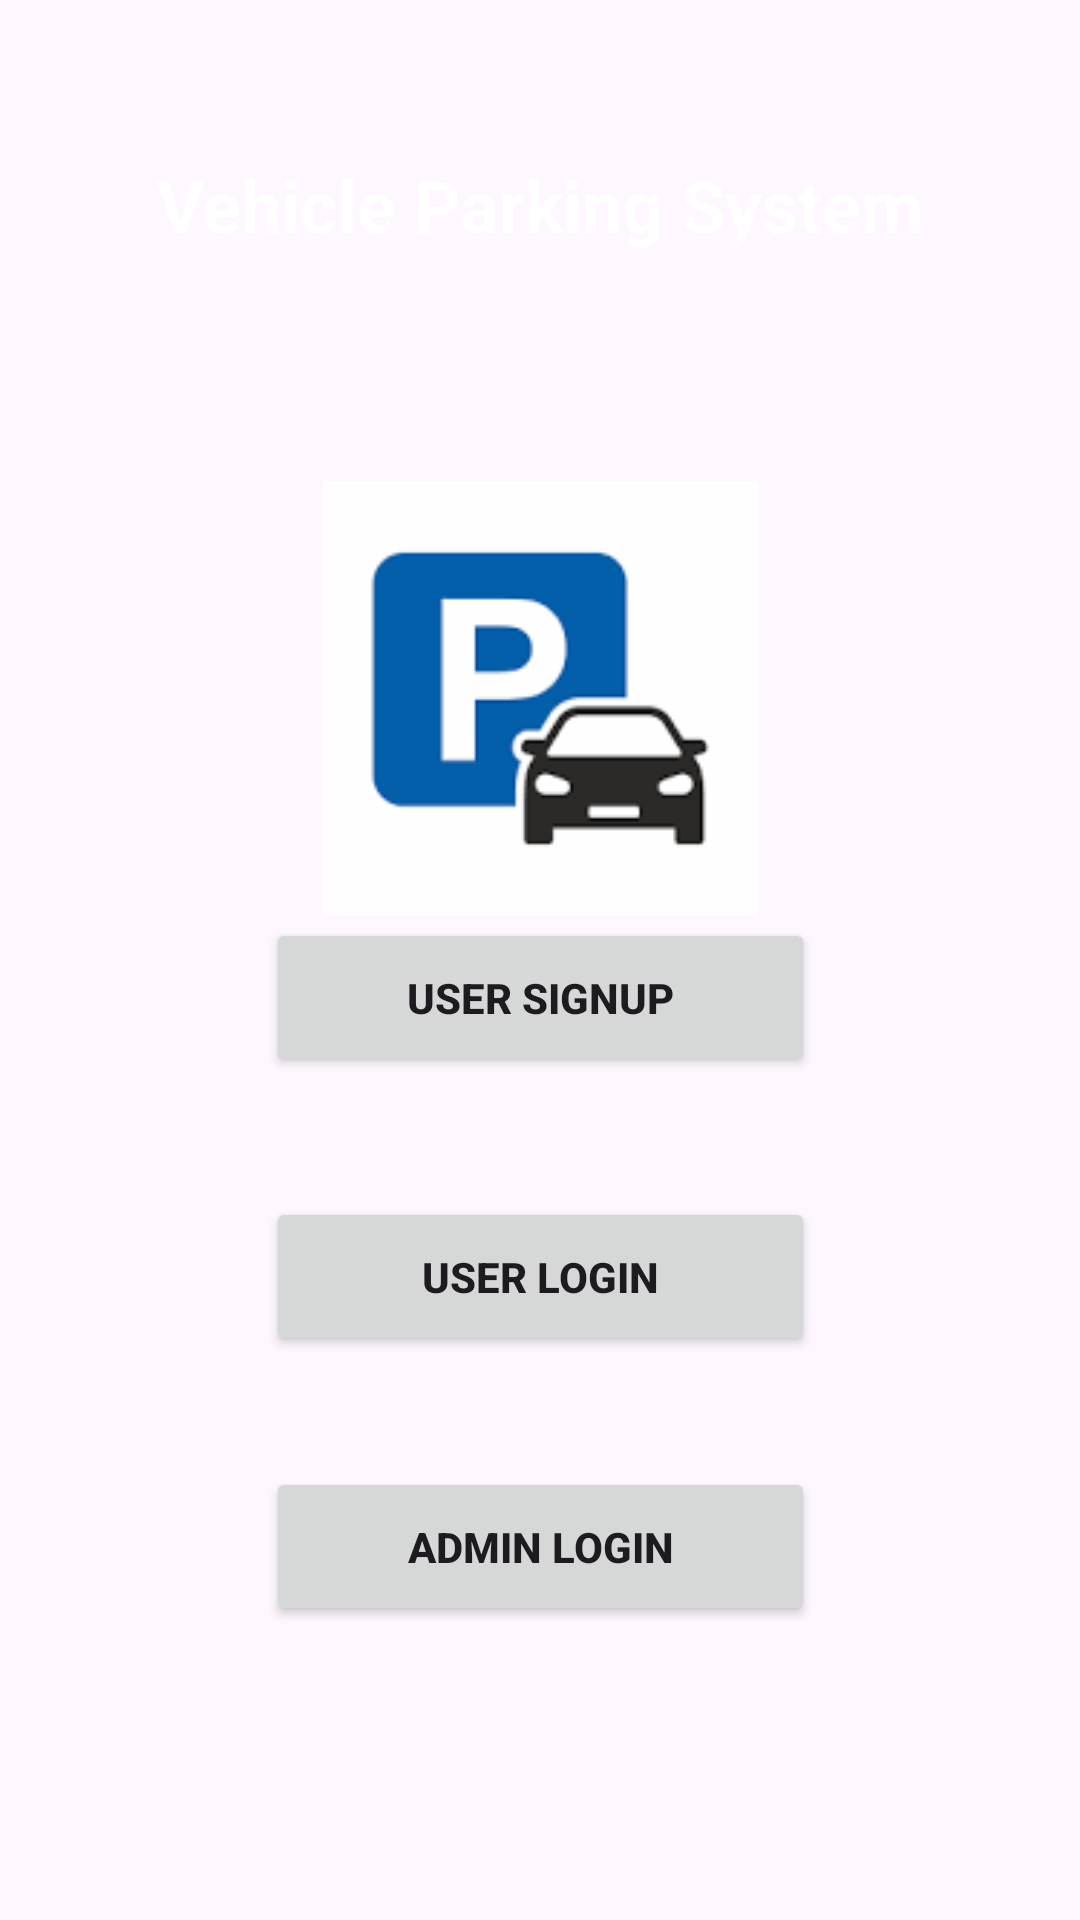

Write the Android layout XML for this screen, with the resource values it uses.
<!-- AndroidManifest.xml: application theme Base.Theme.VehiclePakingApp -->
<!-- res/layout/front_page.xml -->
<?xml version="1.0" encoding="utf-8"?>
<androidx.constraintlayout.widget.ConstraintLayout xmlns:android="http://schemas.android.com/apk/res/android"
    xmlns:app="http://schemas.android.com/apk/res-auto"
    xmlns:tools="http://schemas.android.com/tools"
    android:layout_width="match_parent"
    android:layout_height="match_parent"
    tools:context=".MainActivity">

    <ImageView
        android:id="@+id/imageView17"
        android:layout_width="409dp"
        android:layout_height="730dp"
        app:layout_constraintBottom_toBottomOf="parent"
        app:layout_constraintEnd_toEndOf="parent"
        app:layout_constraintStart_toStartOf="parent"
        app:layout_constraintTop_toTopOf="parent"
        app:srcCompat="@drawable/backgroundsky" />


    <TextView
        android:id="@+id/textViewTitle"
        android:layout_width="wrap_content"
        android:layout_height="wrap_content"
        android:layout_marginTop="52dp"
        android:text="Vehicle Parking System"
        android:textColor="#FFFFFF"
        android:textSize="24sp"
        android:textStyle="bold"
        app:layout_constraintEnd_toEndOf="parent"
        app:layout_constraintStart_toStartOf="parent"
        app:layout_constraintTop_toTopOf="parent"
        app:layout_constraintVertical_bias="0.321" />

    <ImageView
        android:id="@+id/imageView18"
        android:layout_width="154dp"
        android:layout_height="145dp"
        android:layout_marginTop="76dp"
        app:layout_constraintEnd_toEndOf="parent"
        app:layout_constraintStart_toStartOf="parent"
        app:layout_constraintTop_toBottomOf="@+id/textViewTitle"
        app:srcCompat="@drawable/vehicle_img1"
        tools:ignore="ContentDescription" />

    <Button
        android:id="@+id/button32"
        android:layout_width="183dp"
        android:layout_height="53dp"
        android:layout_marginBottom="40dp"
        android:text="User Signup"
        android:textStyle="bold"
        app:layout_constraintBottom_toTopOf="@+id/button33"
        app:layout_constraintEnd_toEndOf="parent"
        app:layout_constraintStart_toStartOf="parent"
        app:layout_constraintTop_toBottomOf="@+id/imageView18"
        app:layout_constraintVertical_bias="0.945" />

    <Button
        android:id="@+id/button33"
        android:layout_width="183dp"
        android:layout_height="53dp"
        android:layout_marginBottom="188dp"
        android:text="User Login"
        android:textStyle="bold"
        app:layout_constraintBottom_toBottomOf="parent"
        app:layout_constraintEnd_toEndOf="parent"
        app:layout_constraintStart_toStartOf="parent" />

    <Button
        android:id="@+id/button10"
        android:layout_width="183dp"
        android:layout_height="53dp"
        android:text="Admin login"
        android:textStyle="bold"
        app:layout_constraintBottom_toBottomOf="parent"
        app:layout_constraintEnd_toEndOf="parent"
        app:layout_constraintStart_toStartOf="parent"
        app:layout_constraintTop_toBottomOf="@+id/button33"
        app:layout_constraintVertical_bias="0.274" />

    <EditText
        android:id="@+id/editTextText8"
        android:layout_width="336dp"
        android:layout_height="47dp"
        android:layout_marginBottom="16dp"
        android:ems="10"
        android:inputType="text"
        android:text="New Users register first use signup page"
        android:textColor="#4A423F"
        android:textStyle="bold"
        app:layout_constraintBottom_toBottomOf="@+id/imageView17"
        app:layout_constraintEnd_toEndOf="parent"
        app:layout_constraintHorizontal_bias="0.496"
        app:layout_constraintStart_toStartOf="parent"
        app:layout_constraintTop_toBottomOf="@+id/button10"
        app:layout_constraintVertical_bias="1.0" />

</androidx.constraintlayout.widget.ConstraintLayout>
<!-- resources referenced by this layout -->
<resources>
  <!-- drawable vehicle_img1: png bitmap (drawable, 1766 bytes) -->
  <style name="Base.Theme.VehiclePakingApp" parent="Theme.Material3.DayNight.NoActionBar">
          
          
      </style>
</resources>
